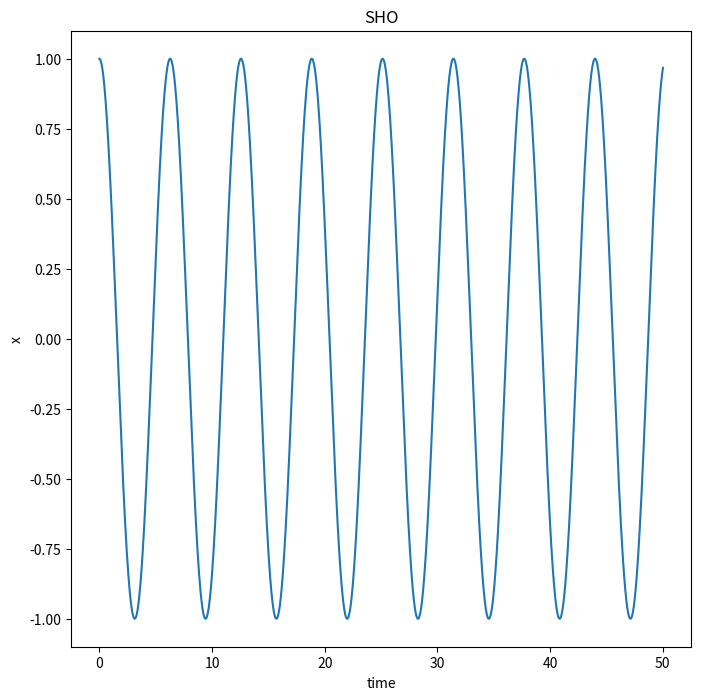
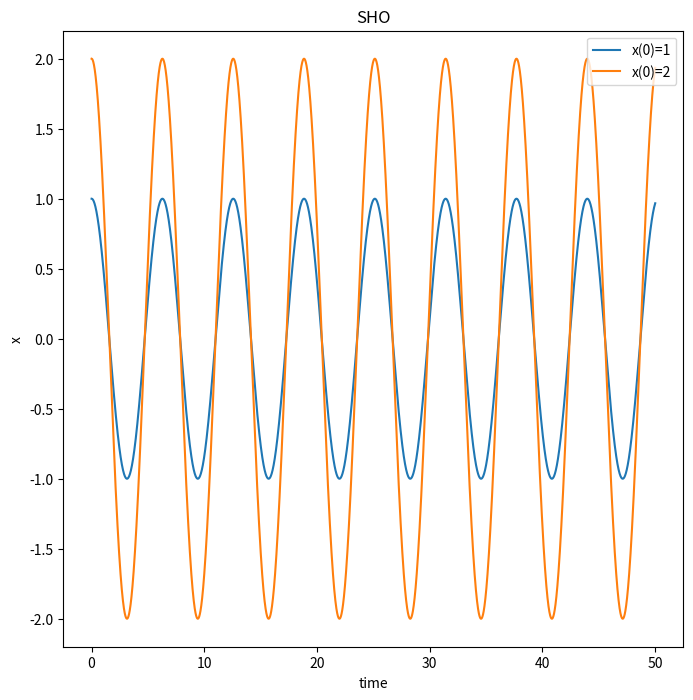
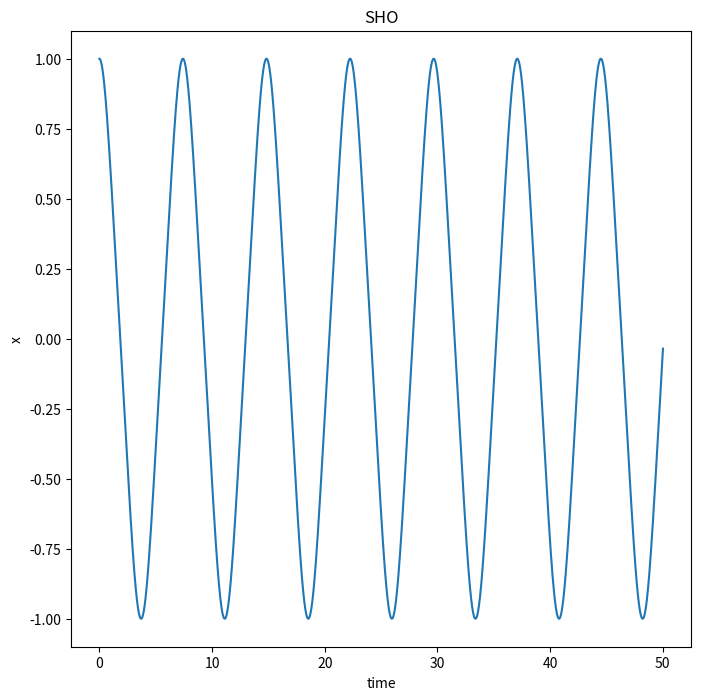
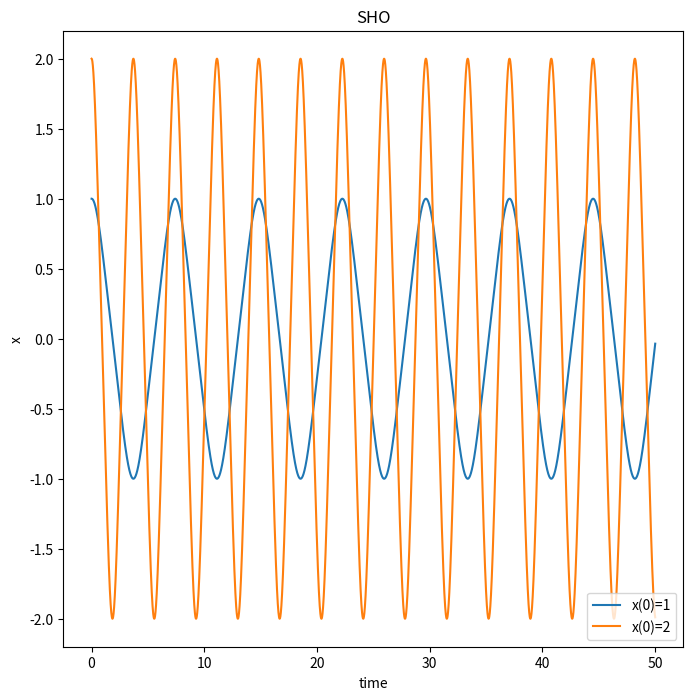
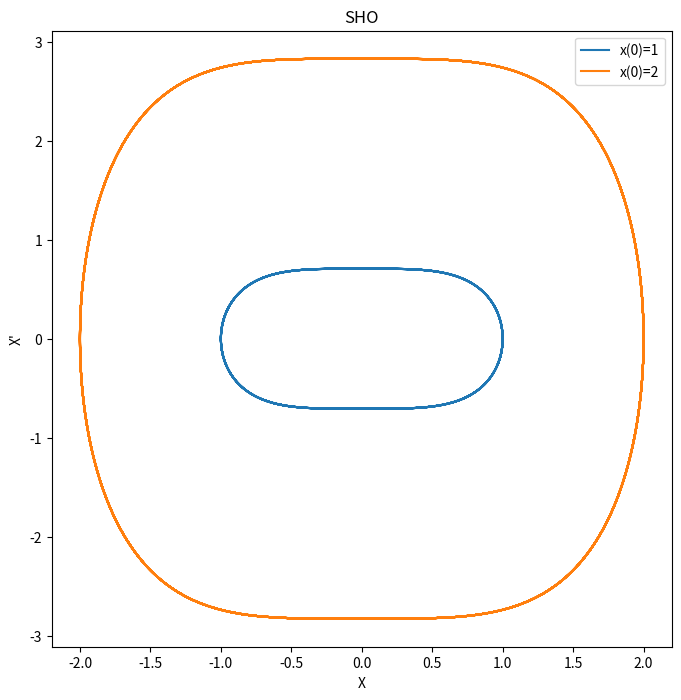
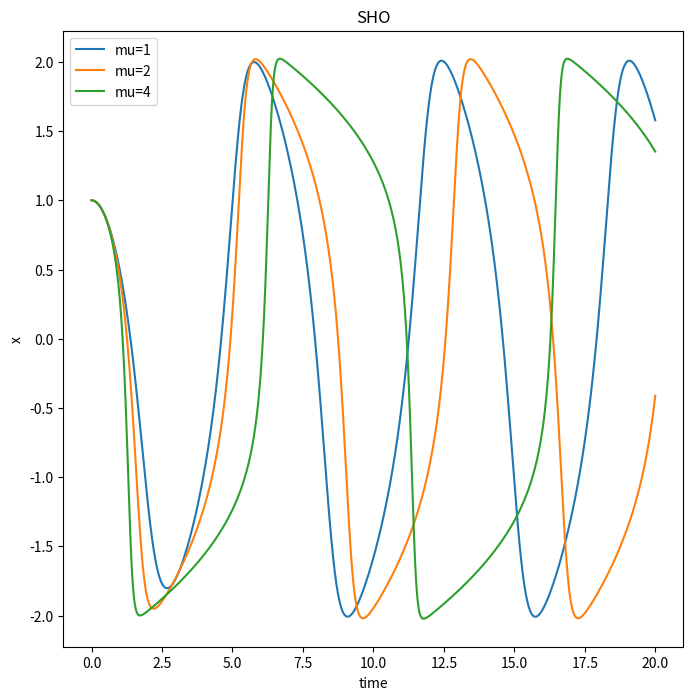
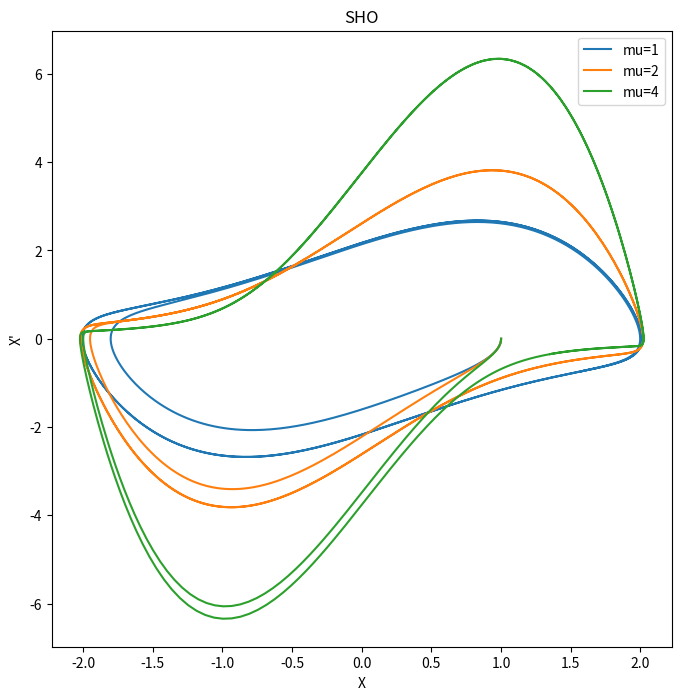

Recreate these plots in Python, in order.
#!/usr/bin/env python
# coding: utf-8

# # Q4

# In[1]:


import numpy as np
import matplotlib.pyplot as plt
import math


# In[2]:


#defining the functions
w=1

def funcx(vec, t):
    x=vec[0]
    y=vec[1]
    return y

def funcy(vec, t):
    x=vec[0]
    y=vec[1]
    return -w**2*x

def func(vec,t):
    return np.array([funcx(vec,t), funcy(vec, t)])


# In[3]:


#defining RK for vectors
def RK_4(x, t, func, h):
    f=func(x,t)
    k1=h*f
    k2=h*func(x+k1/2, t+h/2)
    k3=h*func(x+k2/2, t+h/2)
    k4=h*func(x+k3, t+h)
    x= x + (k1+2*k2+2*k3+k4)/6
    t= t + h
    return [x,t]


# In[11]:


h=0.01

time=[0]
X1=[1]
X1_dash=[0]

t=0
x=1
y=0

vec=np.array([x,y])

while(t<=50):
    vec=RK_4(vec, t, func, h)[0]
    t=RK_4(vec, t, func, h)[1]
    X1.append(vec[0])
    X1_dash.append(vec[1])
    time.append(t)


# In[12]:


plt.figure(figsize=(8,8))
plt.plot(time, X1)
plt.xlabel("time")
plt.ylabel("x")
plt.title('SHO')


# In[15]:


#now making initial condition x=2

h=0.01

time=[0]
X2=[2]
X2_dash=[0]

t=0
x=2
y=0

vec=np.array([x,y])

while(t<=50):
    vec=RK_4(vec, t, func, h)[0]
    t=RK_4(vec, t, func, h)[1]
    X2.append(vec[0])
    X2_dash.append(vec[1])
    time.append(t)


# In[16]:


plt.figure(figsize=(8,8))
plt.plot(time, X1, label='x(0)=1')
plt.plot(time, X2, label='x(0)=2')
plt.xlabel("time")
plt.ylabel("x")
plt.title('SHO')
plt.legend()


#as seen from the graph, period remains same.


# In[22]:


#defining the functions
w=1

def funcx(vec, t):
    x=vec[0]
    y=vec[1]
    return y

def funcy(vec, t):
    x=vec[0]
    y=vec[1]
    return -w**2*x**3

def func(vec,t):
    return np.array([funcx(vec,t), funcy(vec, t)])


# In[25]:


h=0.01

time=[0]
X=[1]
X_dash=[0]

t=0
x=1
y=0

vec=np.array([x,y])

while(t<=50):
    vec=RK_4(vec, t, func, h)[0]
    t=RK_4(vec, t, func, h)[1]
    X.append(vec[0])
    X_dash.append(vec[1])
    time.append(t)


# In[26]:


plt.figure(figsize=(8,8))
plt.plot(time, X)
plt.xlabel("time")
plt.ylabel("x")
plt.title('SHO')


# In[28]:


h=0.01

time=[0]
Xn=[2]
Xn_dash=[0]

t=0
x=2
y=0

vec=np.array([x,y])

while(t<=50):
    vec=RK_4(vec, t, func, h)[0]
    t=RK_4(vec, t, func, h)[1]
    Xn.append(vec[0])
    Xn_dash.append(vec[1])
    time.append(t)


# In[33]:


plt.figure(figsize=(8,8))
plt.plot(time, X, label='x(0)=1')
plt.plot(time, Xn, label='x(0)=2')
plt.xlabel("time")
plt.ylabel("x")
plt.title('SHO')
plt.legend()

#amplitude increases


# In[50]:


plt.figure(figsize=(8,8))
plt.plot(X, X_dash, label='x(0)=1')
plt.plot(Xn, Xn_dash, label='x(0)=2')
plt.xlabel("X")
plt.ylabel("X'")
plt.title('SHO')
plt.legend()

#phase space plot


# In[35]:


#defining the functions
w=1

def funcx(vec, t):
    x=vec[0]
    y=vec[1]
    return y

def funcy(vec, t, mu, w):
    x=vec[0]
    y=vec[1]
    return -w**2*x + mu*(1-x**2)*y


# In[43]:


h=0.01

mu=1
w=1
def func(vec,t):
    return np.array([funcx(vec,t), funcy(vec, t, mu, w)])


time=[0]
X1=[1]
X1_dash=[0]

t=0
x=1
y=0

vec=np.array([x,y])
mu=1
w=1
def f(vec,t):
    return np.array([funcx(vec,t), funcy(vec, t, mu, w)])

while(t<=20):
    vec=RK_4(vec, t, func, h)[0]
    t=RK_4(vec, t, func, h)[1]
    X1.append(vec[0])
    X1_dash.append(vec[1])
    time.append(t)


# In[44]:


h=0.01

mu=1
w=1
def func(vec,t):
    return np.array([funcx(vec,t), funcy(vec, t, mu, w)])


time=[0]
X2=[1]
X2_dash=[0]

t=0
x=1
y=0

vec=np.array([x,y])
mu=2
w=1
def f(vec,t):
    return np.array([funcx(vec,t), funcy(vec, t, mu, w)])

while(t<=20):
    vec=RK_4(vec, t, func, h)[0]
    t=RK_4(vec, t, func, h)[1]
    X2.append(vec[0])
    X2_dash.append(vec[1])
    time.append(t)


# In[45]:


h=0.01

mu=1
w=1
def func(vec,t):
    return np.array([funcx(vec,t), funcy(vec, t, mu, w)])


time=[0]
X3=[1]
X3_dash=[0]

t=0
x=1
y=0

vec=np.array([x,y])
mu=4
w=1
def f(vec,t):
    return np.array([funcx(vec,t), funcy(vec, t, mu, w)])

while(t<=20):
    vec=RK_4(vec, t, func, h)[0]
    t=RK_4(vec, t, func, h)[1]
    X3.append(vec[0])
    X3_dash.append(vec[1])
    time.append(t)


# In[47]:


plt.figure(figsize=(8,8))
plt.plot(time, X1, label='mu=1')
plt.plot(time, X2, label='mu=2')
plt.plot(time, X3, label='mu=4')
plt.xlabel("time")
plt.ylabel("x")
plt.title('SHO')
plt.legend()


# In[51]:


#interesting phase plot
plt.figure(figsize=(8,8))
plt.plot(X1, X1_dash, label='mu=1')
plt.plot(X2, X2_dash, label='mu=2')
plt.plot(X3, X3_dash, label='mu=4')
plt.xlabel("X")
plt.ylabel("X'")
plt.title('SHO')
plt.legend()

